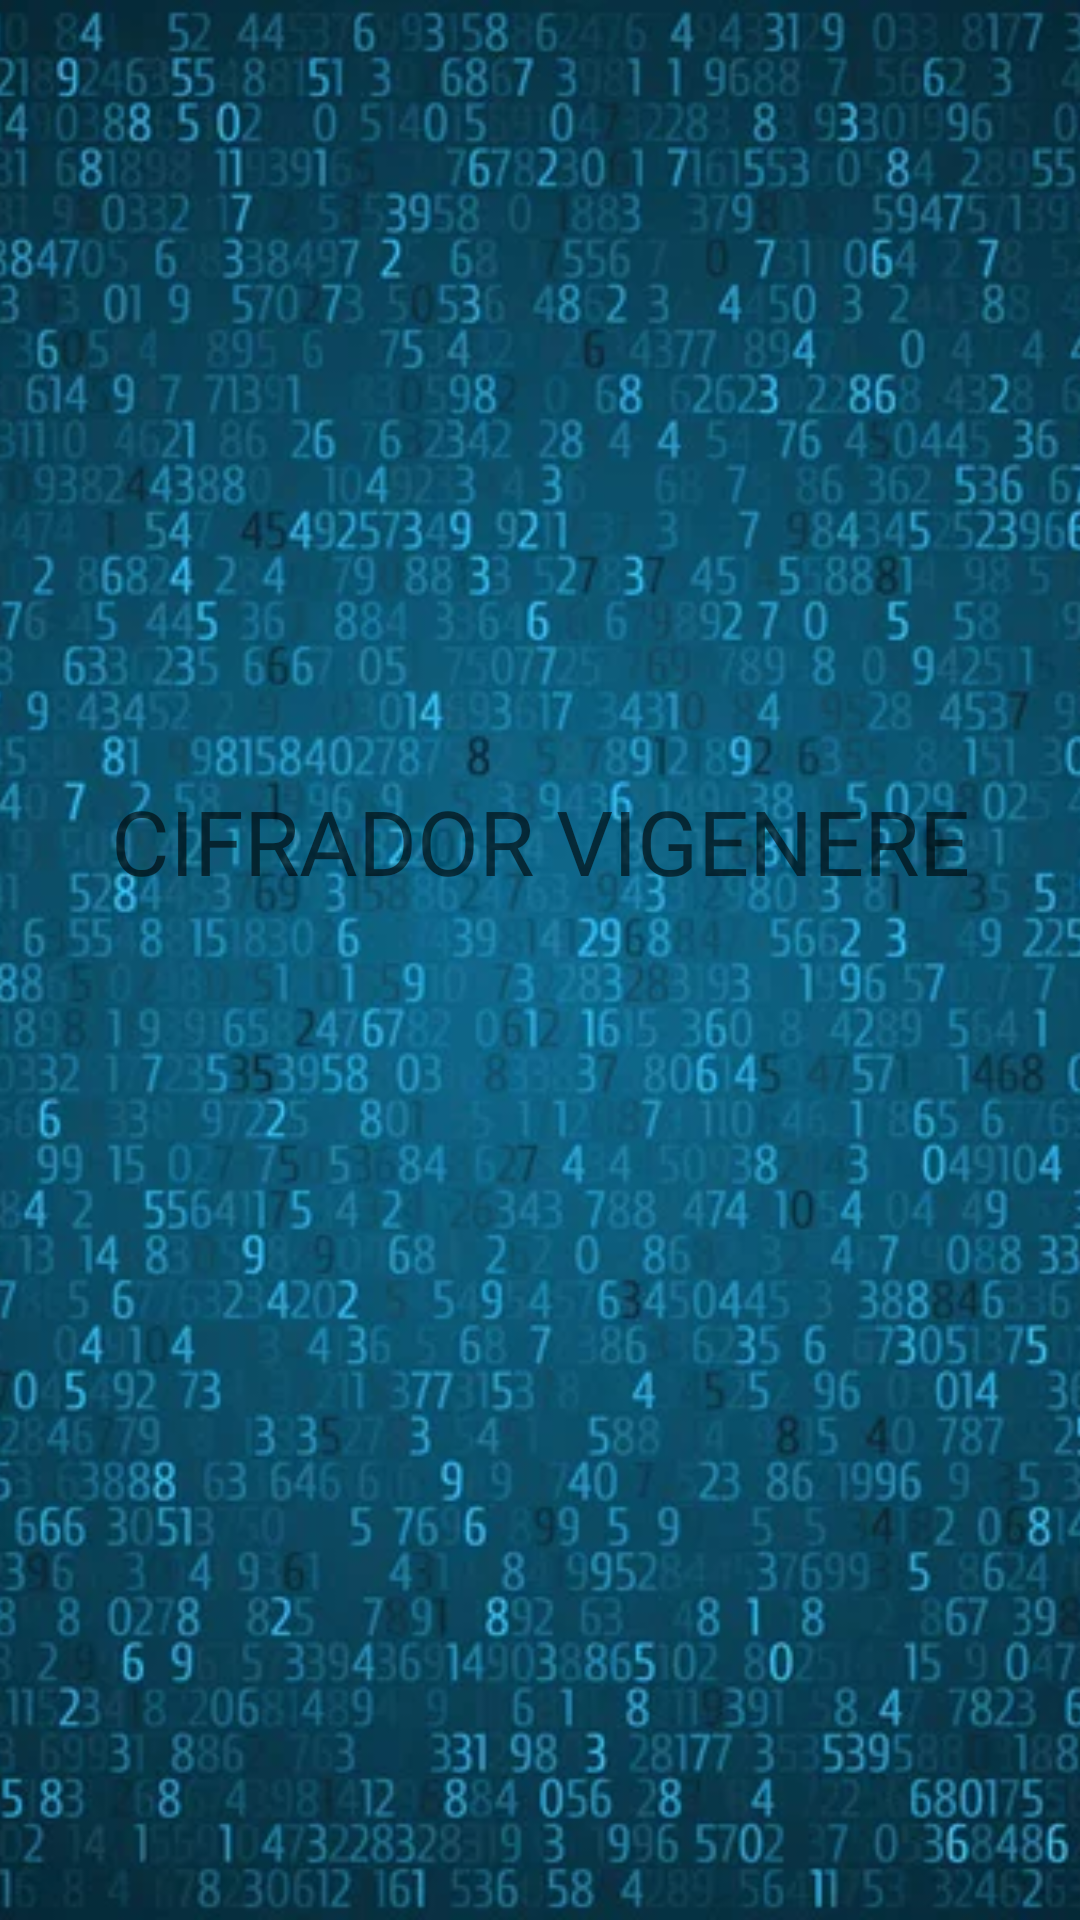

Here is an Android app screen rendered from its layout file. Give the layout XML and the strings, colors and styles it references.
<!-- AndroidManifest.xml: application theme Theme.CifradorVigenere -->
<!-- res/layout/splash_screen.xml -->
<?xml version="1.0" encoding="utf-8"?>
<androidx.constraintlayout.widget.ConstraintLayout xmlns:android="http://schemas.android.com/apk/res/android"
    xmlns:app="http://schemas.android.com/apk/res-auto"
    xmlns:tools="http://schemas.android.com/tools"
    android:layout_width="match_parent"
    android:layout_height="match_parent">

    <ImageView
        android:layout_width="match_parent"
        android:layout_height="match_parent"
        android:scaleType="centerCrop"
        android:src="@drawable/fondocifrador"
        tools:layout_editor_absoluteX="-16dp"
        tools:layout_editor_absoluteY="0dp" />

    <TextView
        android:id="@+id/title"
        android:layout_width="0dp"
        android:layout_height="wrap_content"
        android:layout_marginTop="260dp"
        android:fontFamily="@font/poppinsblack"
        android:gravity="center"
        android:hint="CIFRADOR VIGENERE"
        android:textSize="30dp"
        android:textColor="@color/purple_700"
        app:layout_constraintEnd_toEndOf="parent"
        app:layout_constraintHorizontal_bias="0.0"
        app:layout_constraintStart_toStartOf="parent"
        app:layout_constraintTop_toTopOf="parent"
        app:layout_constraintWidth_default="spread" />

</androidx.constraintlayout.widget.ConstraintLayout>
<!-- resources referenced by this layout -->
<resources>
  <color name="purple_700">#000080</color>
  <!-- drawable fondocifrador: jpg bitmap (drawable-v24, 102268 bytes) -->
  <style name="Theme.CifradorVigenere" parent="Theme.AppCompat.Light.NoActionBar">
          
          <item name="colorPrimary">@color/purple_500</item>
          <item name="colorPrimaryVariant">@color/purple_700</item>
          
          <item name="colorSecondary">@color/teal_200</item>
          <item name="colorSecondaryVariant">@color/teal_700</item>
          <item name="colorOnSecondary">@color/black</item>
          
          <item name="android:statusBarColor" tools:targetApi="l">?attr/colorPrimaryVariant</item>
          
      </style>
  <color name="purple_500">#000080</color>
  <color name="teal_200">#FF03DAC5</color>
  <color name="teal_700">#FF018786</color>
  <color name="black">#FF000000</color>
</resources>
